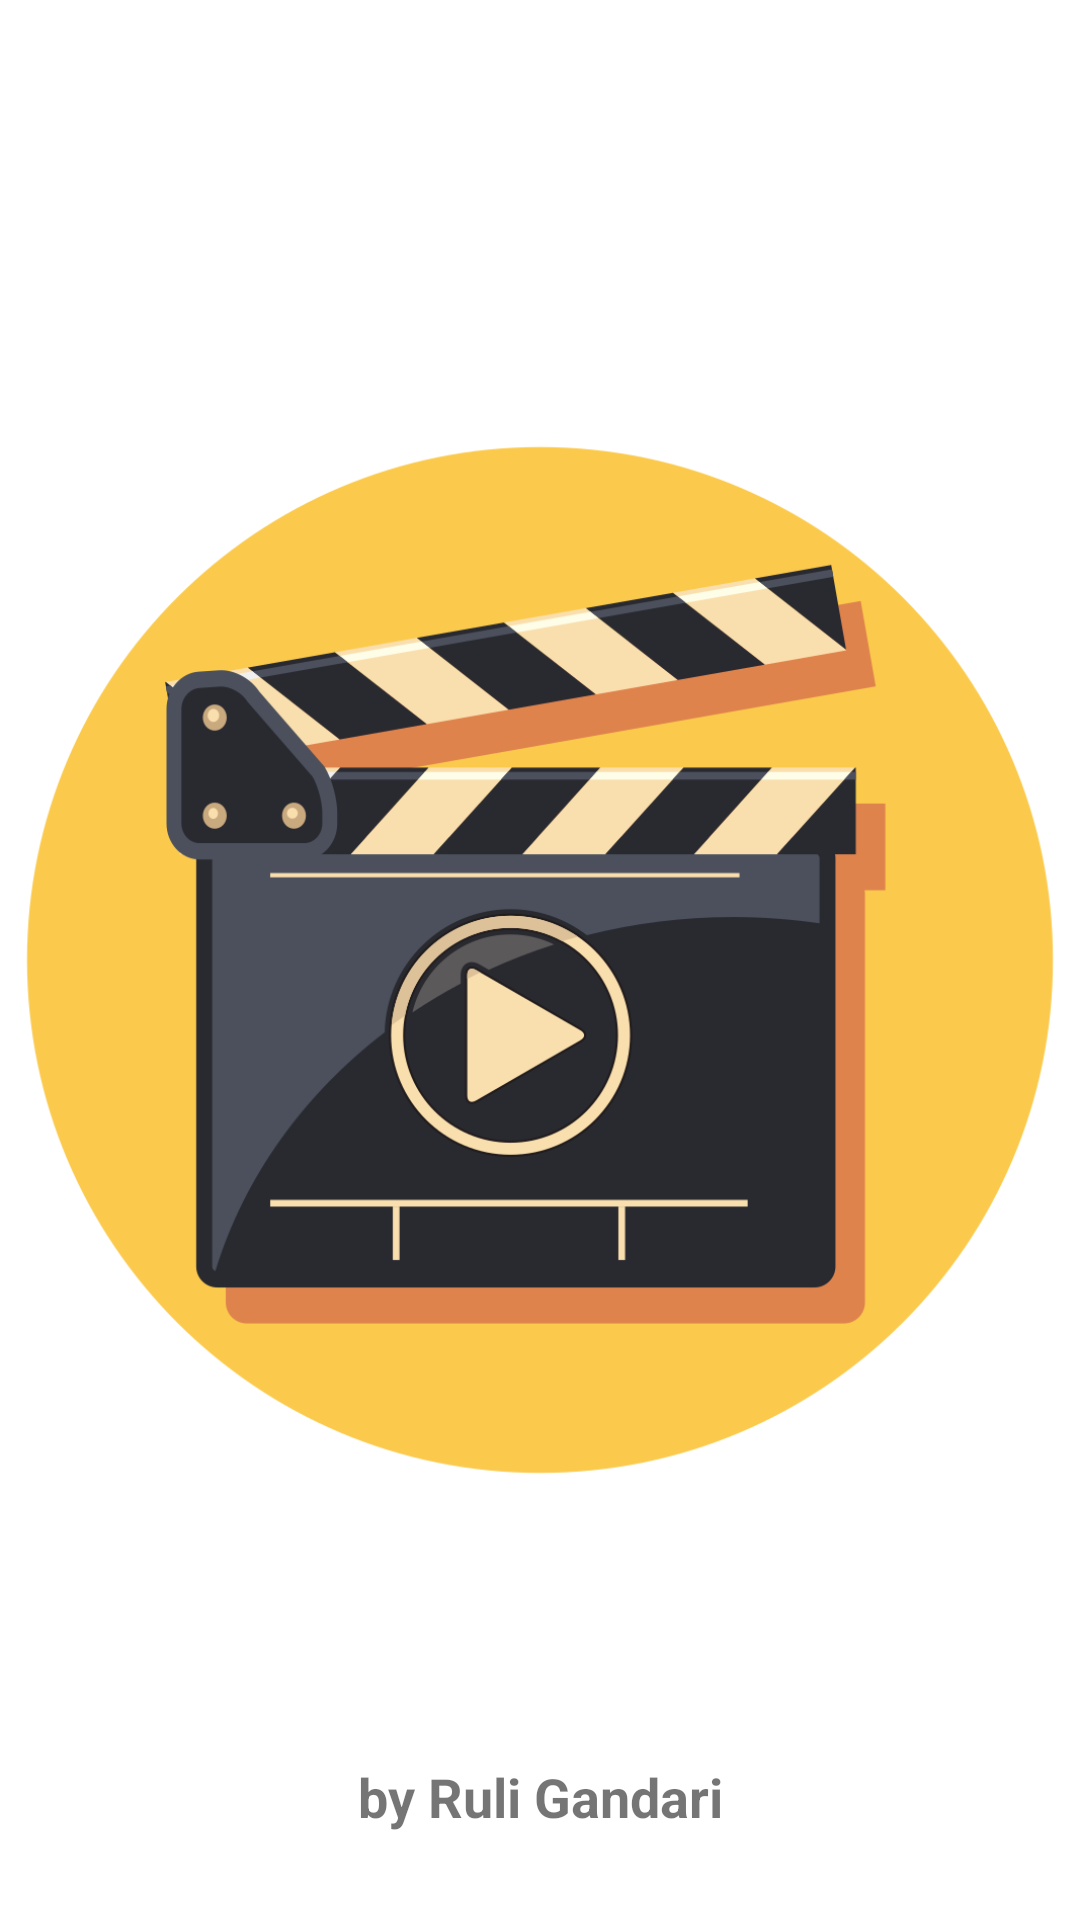

Android layout source for this screen:
<!-- AndroidManifest.xml: activity theme Theme.MaterialComponents.DayNight.NoActionBar -->
<!-- res/layout/activity_splash.xml -->
<?xml version="1.0" encoding="utf-8"?>
<androidx.constraintlayout.widget.ConstraintLayout xmlns:android="http://schemas.android.com/apk/res/android"
    xmlns:app="http://schemas.android.com/apk/res-auto"
    android:layout_width="match_parent"
    android:layout_height="match_parent"
    xmlns:tools="http://schemas.android.com/tools"
    tools:context=".ui.SplashActivity">

    <ImageView
        android:id="@+id/imageView"
        android:layout_width="wrap_content"
        android:layout_height="wrap_content"
        android:src="@drawable/movies"
        app:layout_constraintBottom_toBottomOf="parent"
        app:layout_constraintEnd_toEndOf="parent"
        app:layout_constraintStart_toStartOf="parent"
        app:layout_constraintTop_toTopOf="parent" />

    <TextView
        android:layout_width="wrap_content"
        android:layout_height="wrap_content"
        android:text="@string/credit"
        android:textSize="18sp"
        android:textStyle="bold"
        app:layout_constraintBottom_toBottomOf="parent"
        app:layout_constraintEnd_toEndOf="parent"
        app:layout_constraintStart_toStartOf="parent"
        app:layout_constraintTop_toTopOf="@+id/imageView"
        app:layout_constraintVertical_bias="0.953"
        tools:ignore="MissingConstraints" />
</androidx.constraintlayout.widget.ConstraintLayout>
<!-- resources referenced by this layout -->
<resources>
  <!-- drawable movies: png bitmap (drawable-v24, 88164 bytes) -->
  <string name="credit">by Ruli Gandari</string>
</resources>
